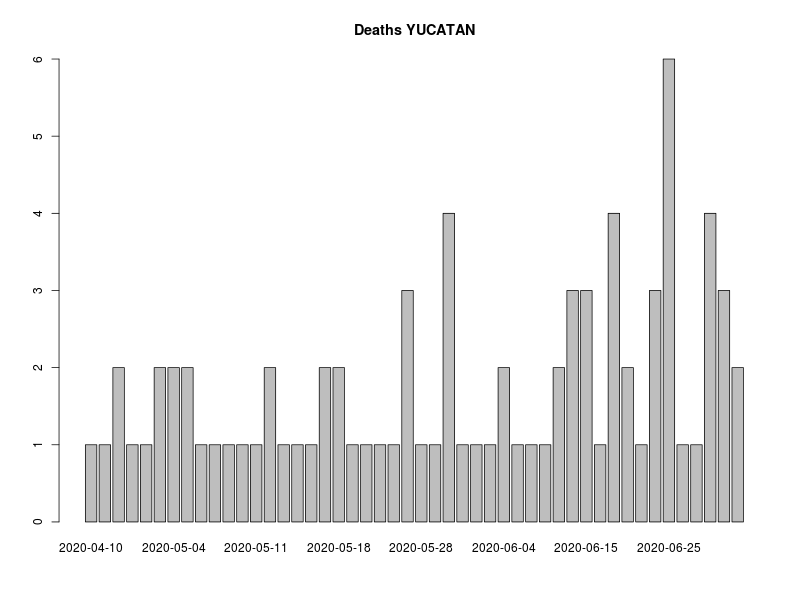

The data file committed next to this chart (first rows):
, FECHA_DEF, RESULTADO, RESULTADO_ACUM, RESULTADO7D, RESULTADO_ACUM7D
1, 2020-04-10, 1, 1, 0, 0
2, 2020-04-20, 1, 2, 0, 0
3, 2020-04-21, 2, 4, 0, 0
4, 2020-04-23, 1, 5, 0, 0
5, 2020-04-29, 1, 6, 0, 0
6, 2020-05-02, 2, 8, 0, 0
7, 2020-05-04, 2, 10, 0, 0
8, 2020-05-05, 2, 12, 1.714, 6.857
9, 2020-05-06, 1, 13, 1.714, 8.571
10, 2020-05-07, 1, 14, 1.714, 10.29
11, 2020-05-09, 1, 15, 1.571, 11.86
12, 2020-05-10, 1, 16, 1.571, 13.43
13, 2020-05-11, 1, 17, 1.571, 15
14, 2020-05-12, 2, 19, 1.571, 16.57
15, 2020-05-13, 1, 20, 1.429, 18
16, 2020-05-14, 1, 21, 1.286, 19.29
17, 2020-05-15, 1, 22, 1.286, 20.57
18, 2020-05-17, 2, 24, 1.429, 22
19, 2020-05-18, 2, 26, 1.571, 23.57
20, 2020-05-19, 1, 27, 1.571, 25.14
21, 2020-05-22, 1, 28, 1.571, 26.71
22, 2020-05-23, 1, 29, 1.429, 28.14
23, 2020-05-24, 1, 30, 1.429, 29.57
24, 2020-05-26, 3, 33, 1.714, 31.29
25, 2020-05-28, 1, 34, 1.714, 33
26, 2020-05-29, 1, 35, 1.571, 34.57
27, 2020-05-30, 4, 39, 1.857, 36.43
28, 2020-05-31, 1, 40, 1.857, 38.29
29, 2020-06-01, 1, 41, 1.857, 40.14
30, 2020-06-02, 1, 42, 1.857, 42
31, 2020-06-04, 2, 44, 2, 44
32, 2020-06-05, 1, 45, 1.714, 45.71
33, 2020-06-08, 1, 46, 1.714, 47.43
34, 2020-06-11, 1, 47, 1.714, 49.14
35, 2020-06-13, 2, 49, 1.429, 50.57
36, 2020-06-14, 3, 52, 1.714, 52.29
37, 2020-06-15, 3, 55, 2, 54.29
38, 2020-06-17, 1, 56, 2, 56.29
39, 2020-06-18, 4, 60, 2.286, 58.57
40, 2020-06-20, 2, 62, 2.429, 61
41, 2020-06-22, 1, 63, 2.429, 63.43
42, 2020-06-24, 3, 66, 2.714, 66.14
43, 2020-06-25, 6, 72, 3.286, 69.43
44, 2020-06-26, 1, 73, 3, 72.43
45, 2020-06-29, 1, 74, 2.714, 75.14
46, 2020-06-30, 4, 78, 3.143, 78.29
47, 2020-07-01, 3, 81, 3, 81.29
48, 2020-07-02, 2, 83, 3, 84.29
49, 2020-07-03, 3, 86, 3.286, 87.57
50, 2020-07-04, 1, 87, 3, 90.57
51, 2020-07-06, 3, 90, 2.571, 93.14
52, 2020-07-07, 4, 94, 3, 96.14
53, 2020-07-08, 1, 95, 3, 99.14
54, 2020-07-10, 1, 96, 2.571, 101.7
55, 9999-99-99, 940, 1036, 136.4, 238.1
